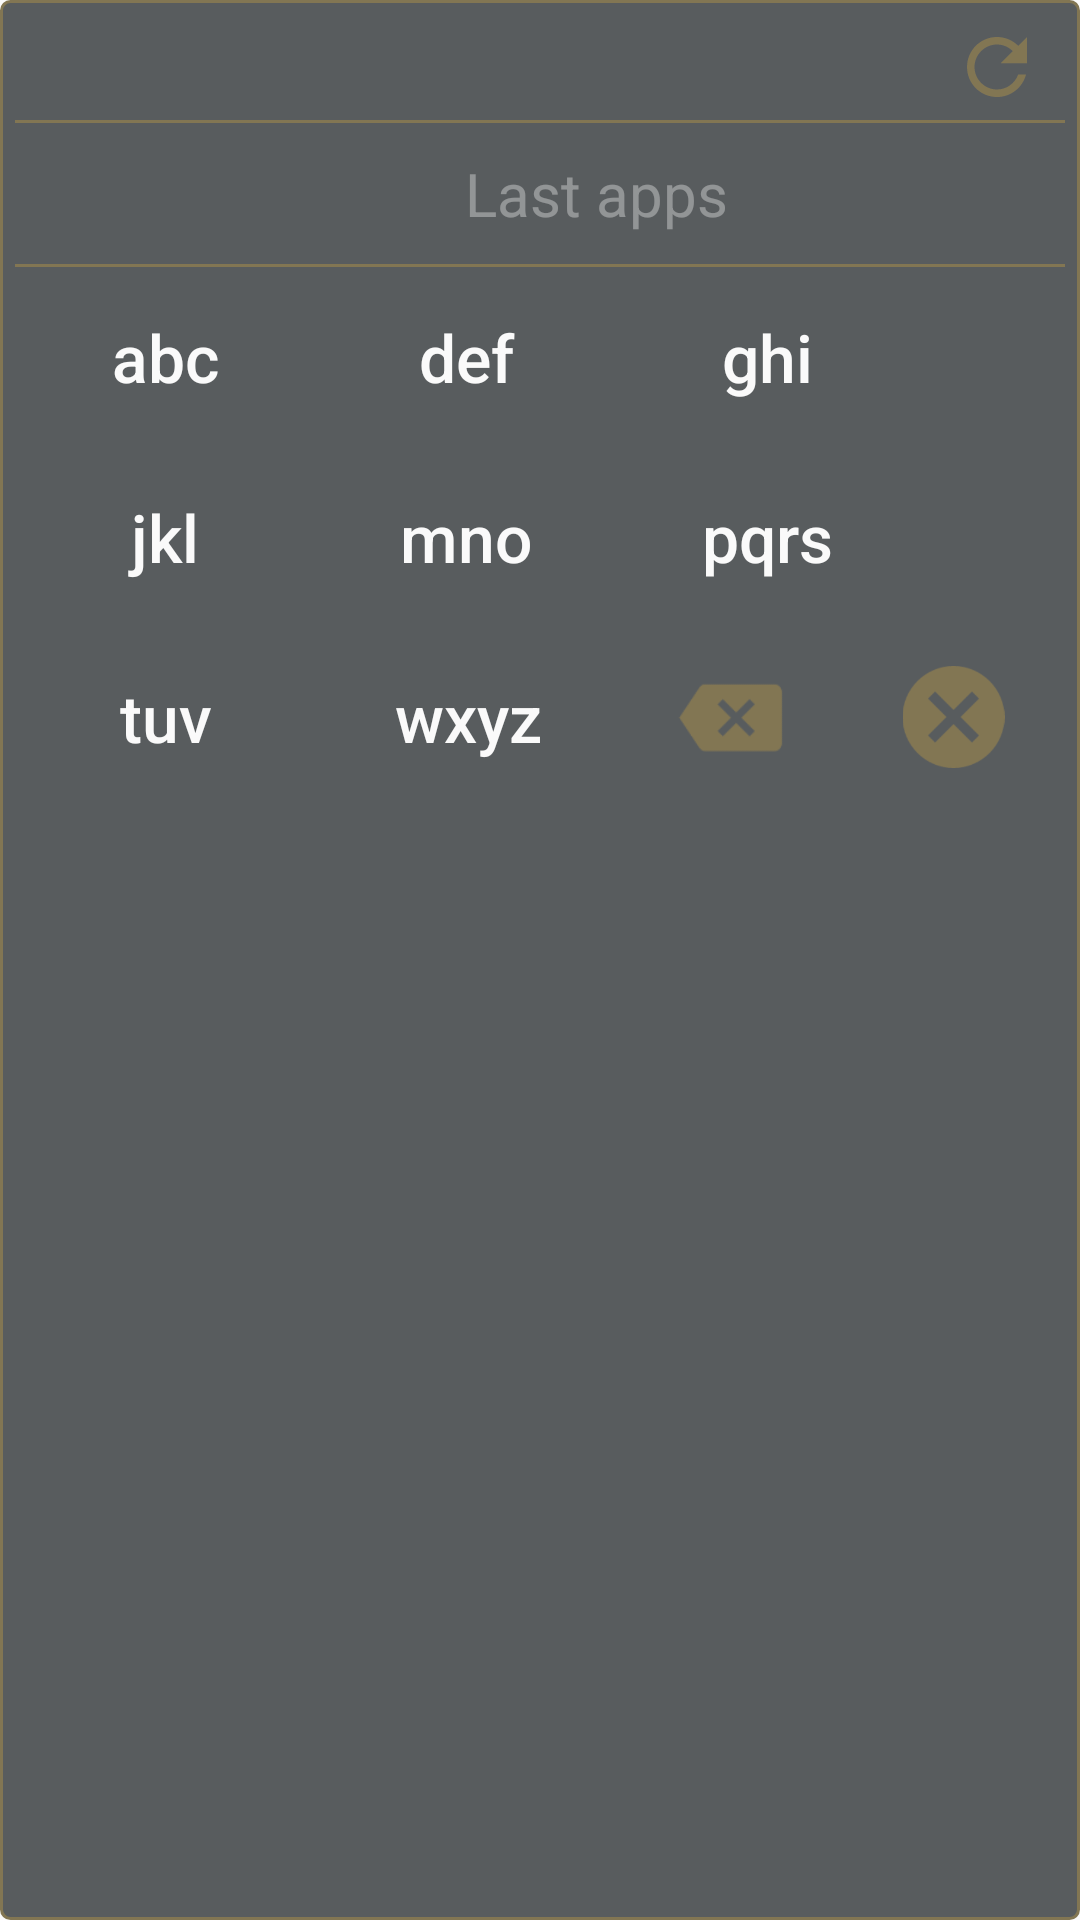

Layout XML and referenced resources for this Android screen:
<!-- AndroidManifest.xml: application theme CustomActionBarTheme -->
<!-- res/layout/widget_l_layout_right_theme_black.xml -->
<LinearLayout xmlns:android="http://schemas.android.com/apk/res/android"
    android:layout_width="match_parent"
    android:layout_height="wrap_content"
    android:background="@drawable/widget_background_theme_black"
    android:orientation="vertical"
    android:padding="5dp">

    <RelativeLayout
        android:layout_width="wrap_content"
        android:layout_height="wrap_content">

        <LinearLayout
            android:id="@+id/searchTextLayout"
            android:layout_width="match_parent"
            android:layout_height="wrap_content">

            <TextView
                android:id="@+id/searchText"
                style="@style/searchTextStyleBlackL" />


            <Button
                android:id="@+id/navButtonLeft"
                style="@style/keypadButtonStyleL"
                android:layout_width="0dp"
                android:layout_height="25dp"
                android:layout_weight="0.2"
                android:gravity="center_vertical|right"
                android:text="◀"
                android:textColor="@color/blue_nasty"
                android:visibility="gone" />


            <Button
                android:id="@+id/navButtonRight"
                style="@style/keypadButtonStyleL"
                android:layout_width="0dp"
                android:layout_height="25dp"
                android:layout_weight="0.2"
                android:gravity="center_vertical|left"
                android:text="▶"
                android:textColor="@color/blue_nasty"
                android:visibility="gone" />

            <ProgressBar
                android:id="@+id/progressBar"
                style="@android:style/Widget.Holo.ProgressBar.Small"
                android:layout_width="0dp"
                android:layout_height="25dp"
                android:layout_weight="0.2"
                android:layout_gravity="center_vertical"
                android:visibility="gone" />

            <ImageView
                android:id="@+id/reloadButton"
                android:layout_width="0dp"
                android:layout_height="30dp"
                android:layout_gravity="center_vertical"
                android:layout_weight="0.3"
                android:src="@drawable/ic_baseline_refresh_24"
                android:tint="@color/gold" />

        </LinearLayout>

        <ImageView
            android:layout_width="match_parent"
            android:layout_height="1dp"
            android:layout_below="@id/searchTextLayout"
            android:src="@drawable/separator"
            android:tint="@color/gold" />
    </RelativeLayout>

    <FrameLayout
        android:layout_width="match_parent"
        android:layout_height="wrap_content">

        <LinearLayout
            android:layout_width="match_parent"
            android:layout_height="wrap_content"
            android:orientation="horizontal">

            <ImageView
                android:id="@+id/lastApp1"
                style="@style/lastAppButtonStyle" />

            <ImageView
                android:id="@+id/lastApp2"
                style="@style/lastAppButtonStyle" />

            <ImageView
                android:id="@+id/lastApp3"
                style="@style/lastAppButtonStyle" />

            <ImageView
                android:id="@+id/lastApp4"
                style="@style/lastAppButtonStyle" />

            <ImageView
                android:id="@+id/lastApp5"
                style="@style/lastAppButtonStyle" />

            <ImageView
                android:id="@+id/lastApp6"
                style="@style/lastAppButtonStyle" />

            <ImageView
                android:id="@+id/lastApp7"
                style="@style/lastAppButtonStyle" />

            <ImageView
                android:id="@+id/lastApp8"
                style="@style/lastAppButtonStyle" />

            <ImageView
                android:id="@+id/lastApp9"
                style="@style/lastAppButtonStyle" />

        </LinearLayout>

        <TextView
            android:id="@+id/lastAppsLabel"
            android:layout_width="match_parent"
            android:layout_height="wrap_content"
            android:layout_gravity="center"
            android:paddingLeft="150dp"
            android:text="@string/last_apps"
            android:textColor="@color/last_apps_theme_black"
            android:textSize="20sp" />
    </FrameLayout>

    <ImageView
        android:layout_width="match_parent"
        android:layout_height="1dp"
        android:layout_below="@id/searchTextLayout"
        android:src="@drawable/separator"
        android:tint="@color/gold" />

    <LinearLayout
        android:layout_width="match_parent"
        android:layout_height="wrap_content"
        android:orientation="horizontal">

        <Button
            android:id="@+id/searchButton1"
            style="@style/keypadButtonStyleL"
            android:text="abc" />

        <Button
            android:id="@+id/searchButton2"
            style="@style/keypadButtonStyleL"
            android:text="def" />

        <Button
            android:id="@+id/searchButton3"
            style="@style/keypadButtonStyleL"
            android:text="ghi" />

        <ImageView
            android:id="@+id/launchButton"
            style="@style/lastAppButtonStyleTightLarge" />
    </LinearLayout>

    <LinearLayout
        android:layout_width="match_parent"
        android:layout_height="wrap_content"
        android:orientation="horizontal">

        <Button
            android:id="@+id/searchButton4"
            style="@style/keypadButtonStyleL"
            android:text="jkl" />

        <Button
            android:id="@+id/searchButton5"
            style="@style/keypadButtonStyleL"
            android:text="mno" />

        <Button
            android:id="@+id/searchButton6"
            style="@style/keypadButtonStyleL"
            android:text="pqrs" />

        <ImageView
            android:id="@+id/uninstallButton"
            style="@style/lastAppButtonStyleTightLarge"
            android:src="@drawable/ic_delete_theme_black" />
    </LinearLayout>

    <LinearLayout
        android:layout_width="match_parent"
        android:layout_height="wrap_content"
        android:orientation="horizontal">

        <Button
            android:id="@+id/searchButton7"
            style="@style/keypadButtonStyleL"
            android:text="tuv" />

        <Button
            android:id="@+id/searchButton8"
            style="@style/keypadButtonStyleL"
            android:text="wxyz" />

        <LinearLayout
            style="@style/keypadButtonStyleL"
            android:layout_width="108dp"
            android:orientation="horizontal">

            <ImageView
                android:id="@+id/clearButton"
                android:layout_width="0dp"
                android:layout_height="40dp"
                android:layout_gravity="center"
                android:layout_weight="0.5"
                android:padding="2dp"
                android:src="@drawable/backspace_arrow"
                android:tint="@color/gold" />

            <ImageView
                android:id="@+id/clearAllButton"
                android:layout_width="0dp"
                android:layout_height="40dp"
                android:layout_gravity="center"
                android:layout_weight="0.5"
                android:padding="3dp"
                android:src="@drawable/cancel_button_128"
                android:tint="@color/gold" />

        </LinearLayout>

    </LinearLayout>
</LinearLayout>
<!-- resources referenced by this layout -->
<resources>
  <color name="blue_nasty">#1DAEF0</color>
  <color name="gold">#827653</color>
  <color name="last_apps_theme_black">#64ededed</color>
  <!-- drawable separator (drawable) -->
  <?xml version="1.0" encoding="utf-8"?>
  <layer-list xmlns:android="http://schemas.android.com/apk/res/android">
  
      <item>
      <shape android:shape="rectangle">
      <padding android:bottom="2dp"/>
  
      <solid android:color="@color/blue_nasty" />
      </shape>
      </item>
  
  
  
  </layer-list>
  <!-- drawable widget_background_theme_black (drawable) -->
  <?xml version="1.0" encoding="utf-8"?>
  <layer-list xmlns:android="http://schemas.android.com/apk/res/android">
      <item>
          <shape android:shape="rectangle" >
              <solid android:color="@color/sky_stormy_transparent" />
              <stroke
                  android:color="@color/gold"
                  android:width="1dp" />
              <corners android:radius="3dp"/>
          </shape>
      </item>
  </layer-list>
  <string name="last_apps">Last apps</string>
  <style name="keypadButtonStyleL" parent="keypadButtonStyle">
          <item name="android:layout_width">60dp</item>
          <item name="android:layout_height">60dp</item>
          <item name="android:textSize">22dp</item>
  
      </style>
  <style name="lastAppButtonStyleTightLarge" parent="lastAppButtonStyleTight">
          <item name="android:layout_width">45dp</item>
          <item name="android:layout_height">45dp</item>
          <item name="android:layout_marginTop">5dp</item>
          <item name="android:layout_marginBottom">5dp</item>
          <item name="android:layout_marginLeft">2dp</item>
          <item name="android:layout_marginRight">2dp</item>
          <item name="android:src">@null</item>
      </style>
  <style name="searchTextStyleBlackL" parent="searchTextStyleBlack">
          <item name="android:textSize">18dp</item>
      </style>
  <style name="CustomActionBarTheme" parent="Theme.AppCompat.Light.NoActionBar">
  
  
  
          </style>
  <color name="sky_stormy_transparent">#C82C3134</color>
  <style name="keypadButtonStyle">
          <item name="android:layout_width">60dp</item>
          <item name="android:layout_height">45dp</item>
          <item name="android:layout_weight">1.3</item>
          <item name="android:layout_gravity">center</item>
          <item name="android:background">@null</item>
          <item name="android:layout_margin">0dp</item>
          <item name="android:textColor">@color/button_text_color_theme_black</item>
  
          <item name="android:textAllCaps" tools:targetApi="14">false</item>
          <item name="android:textSize">16dp</item>
      </style>
  <style name="lastAppButtonStyleTight" parent="lastAppButtonStyle">
          <item name="android:layout_marginTop">5dp</item>
          <item name="android:layout_marginBottom">5dp</item>
          <item name="android:layout_marginLeft">2dp</item>
          <item name="android:layout_marginRight">2dp</item>
          <item name="android:src">@null</item>
      </style>
  <style name="searchTextStyleBlack" parent="searchTextStyle">
          <item name="android:textColor">@color/lightGrey</item>
  
      </style>
  <style name="searchTextStyle">
      <item name="android:layout_width">0dp</item>
      <item name="android:layout_height">35dp</item>
      <item name="android:gravity">center_vertical</item>
      <item name="android:layout_weight">2</item>
      <item name="android:background">@null</item>
      <item name="android:clickable">true</item>
      <item name="android:paddingLeft">5dp</item>
      <item name="android:paddingRight">5dp</item>
      <item name="android:singleLine">true</item>
          <item name="android:textSize">16dp</item>
      </style>
  <color name="lightGrey">#fafafa</color>
</resources>
